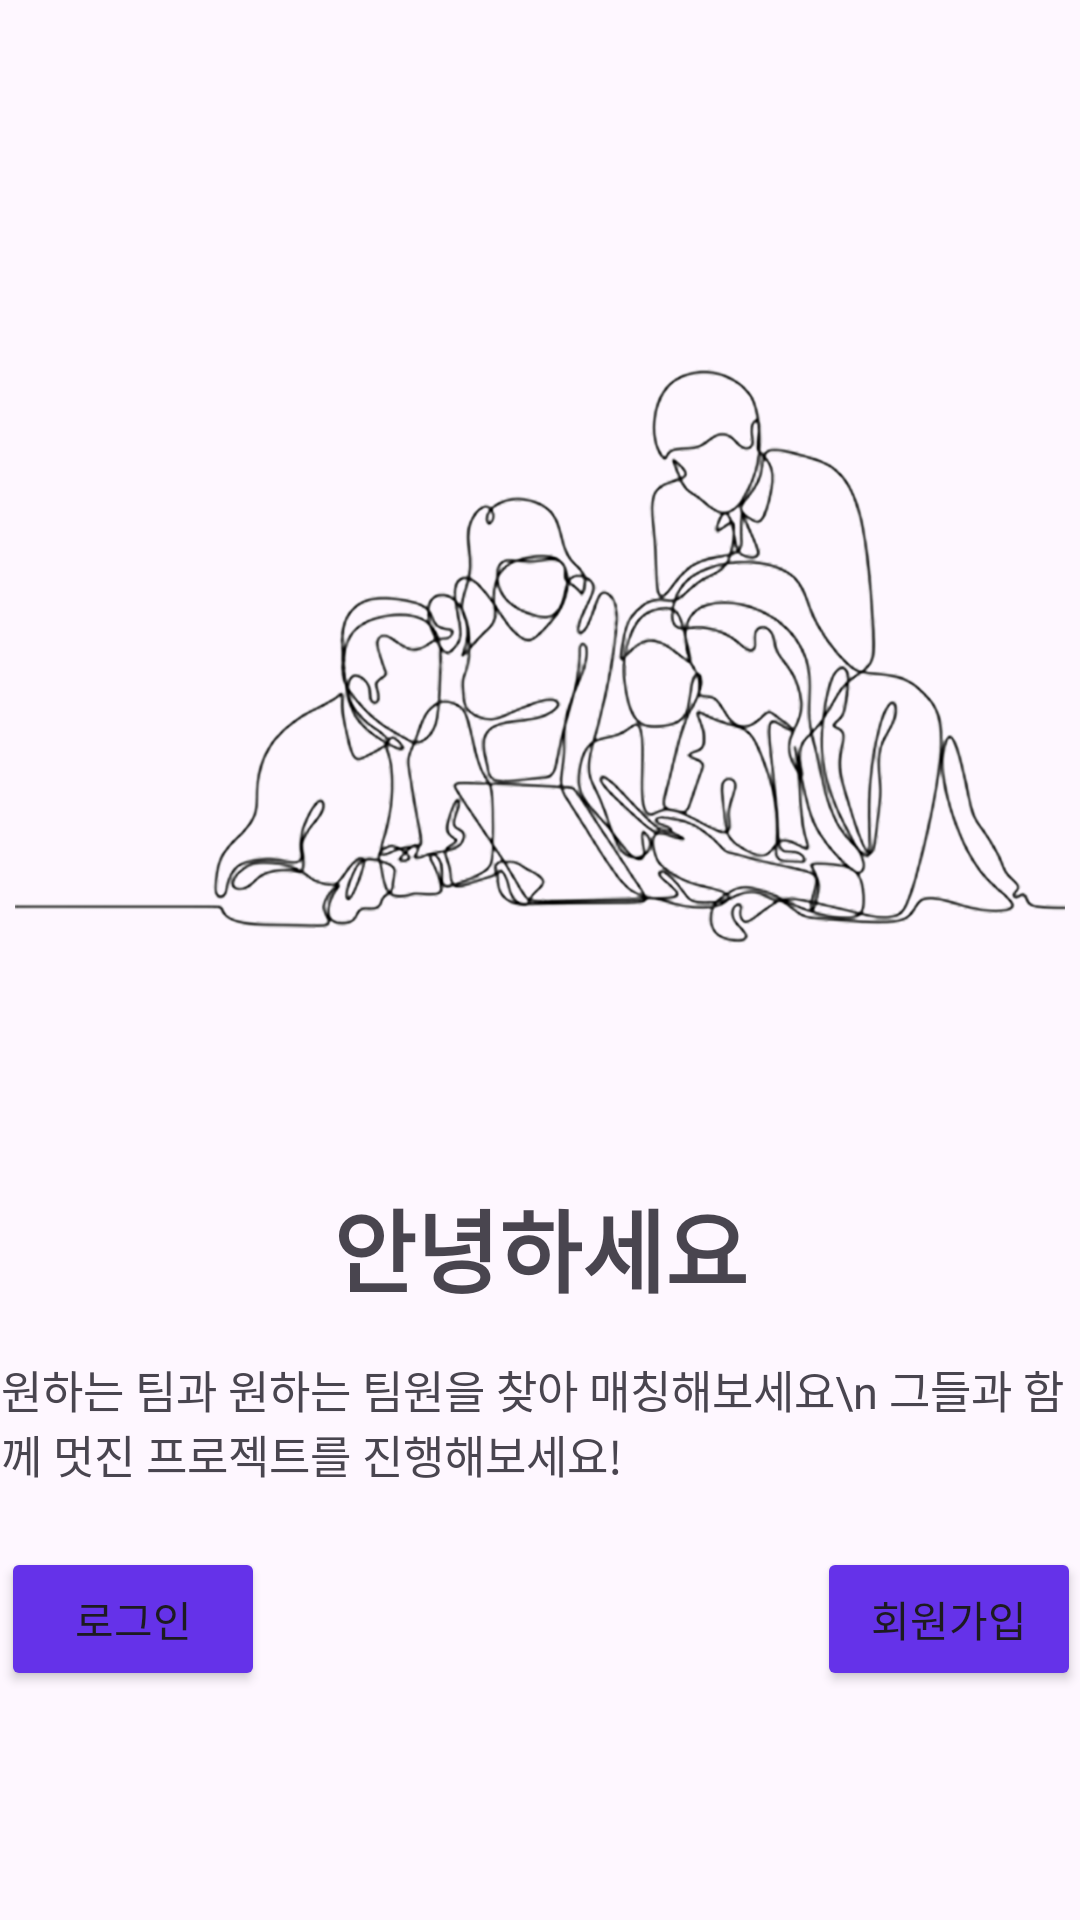

Layout XML and referenced resources for this Android screen:
<!-- AndroidManifest.xml: application theme Theme.Team_BeNew -->
<!-- res/layout/activity_intro.xml -->
<?xml version="1.0" encoding="utf-8"?>
<androidx.constraintlayout.widget.ConstraintLayout xmlns:android="http://schemas.android.com/apk/res/android"
    xmlns:app="http://schemas.android.com/apk/res-auto"
    android:layout_width="match_parent"
    android:layout_height="match_parent">

    <ImageView
        android:id="@+id/iv_intro_pic"
        android:layout_width="350dp"
        android:layout_height="350dp"
        android:src="@drawable/intro_bg"
        app:layout_constraintBottom_toBottomOf="@id/tv_intro"
        app:layout_constraintEnd_toEndOf="parent"
        app:layout_constraintStart_toStartOf="parent"
        app:layout_constraintTop_toTopOf="parent" />

    <TextView
        android:id="@+id/tv_intro"
        android:layout_width="wrap_content"
        android:layout_height="wrap_content"
        android:text="안녕하세요"
        android:textAlignment="center"
        android:textSize="30dp"
        android:textStyle="bold"
        app:layout_constraintEnd_toEndOf="@id/iv_intro_pic"
        app:layout_constraintStart_toStartOf="@id/iv_intro_pic"
        app:layout_constraintTop_toBottomOf="@id/iv_intro_pic" />

    <TextView
        android:id="@+id/tv_intro_sub"
        android:layout_width="wrap_content"
        android:layout_height="wrap_content"
        android:layout_marginTop="15dp"
        android:text="원하는 팀과 원하는 팀원을 찾아 매칭해보세요\n 그들과 함께 멋진 프로젝트를 진행해보세요!"
        android:textSize="15dp"
        app:layout_constraintEnd_toEndOf="@id/tv_intro"
        app:layout_constraintStart_toStartOf="@id/tv_intro"
        app:layout_constraintTop_toBottomOf="@id/tv_intro" />

    <Button
        android:id="@+id/btn_intro_login"
        android:layout_width="wrap_content"
        android:layout_height="wrap_content"
        android:text="로그인"
        android:backgroundTint="@color/mainBlue"
        app:layout_constraintTop_toBottomOf="@id/tv_intro_sub"
        android:layout_marginTop="20dp"
        app:layout_constraintStart_toStartOf="@id/tv_intro_sub"
        />


    <Button
        android:id="@+id/btn_intro_register"
        android:layout_width="wrap_content"
        android:layout_height="wrap_content"
        android:text="회원가입"
        android:backgroundTint="@color/mainBlue"
        app:layout_constraintTop_toBottomOf="@id/tv_intro_sub"
        android:layout_marginTop="20dp"
        app:layout_constraintEnd_toEndOf="@id/tv_intro_sub"
        />




</androidx.constraintlayout.widget.ConstraintLayout>
<!-- resources referenced by this layout -->
<resources>
  <color name="mainBlue">#6532E9</color>
  <!-- drawable intro_bg: png bitmap (drawable, 542653 bytes) -->
  <style name="Theme.Team_BeNew" parent="Base.Theme.Team_BeNew" />
  <style name="Base.Theme.Team_BeNew" parent="Theme.Material3.DayNight.NoActionBar">
          
          
  
      </style>
</resources>
